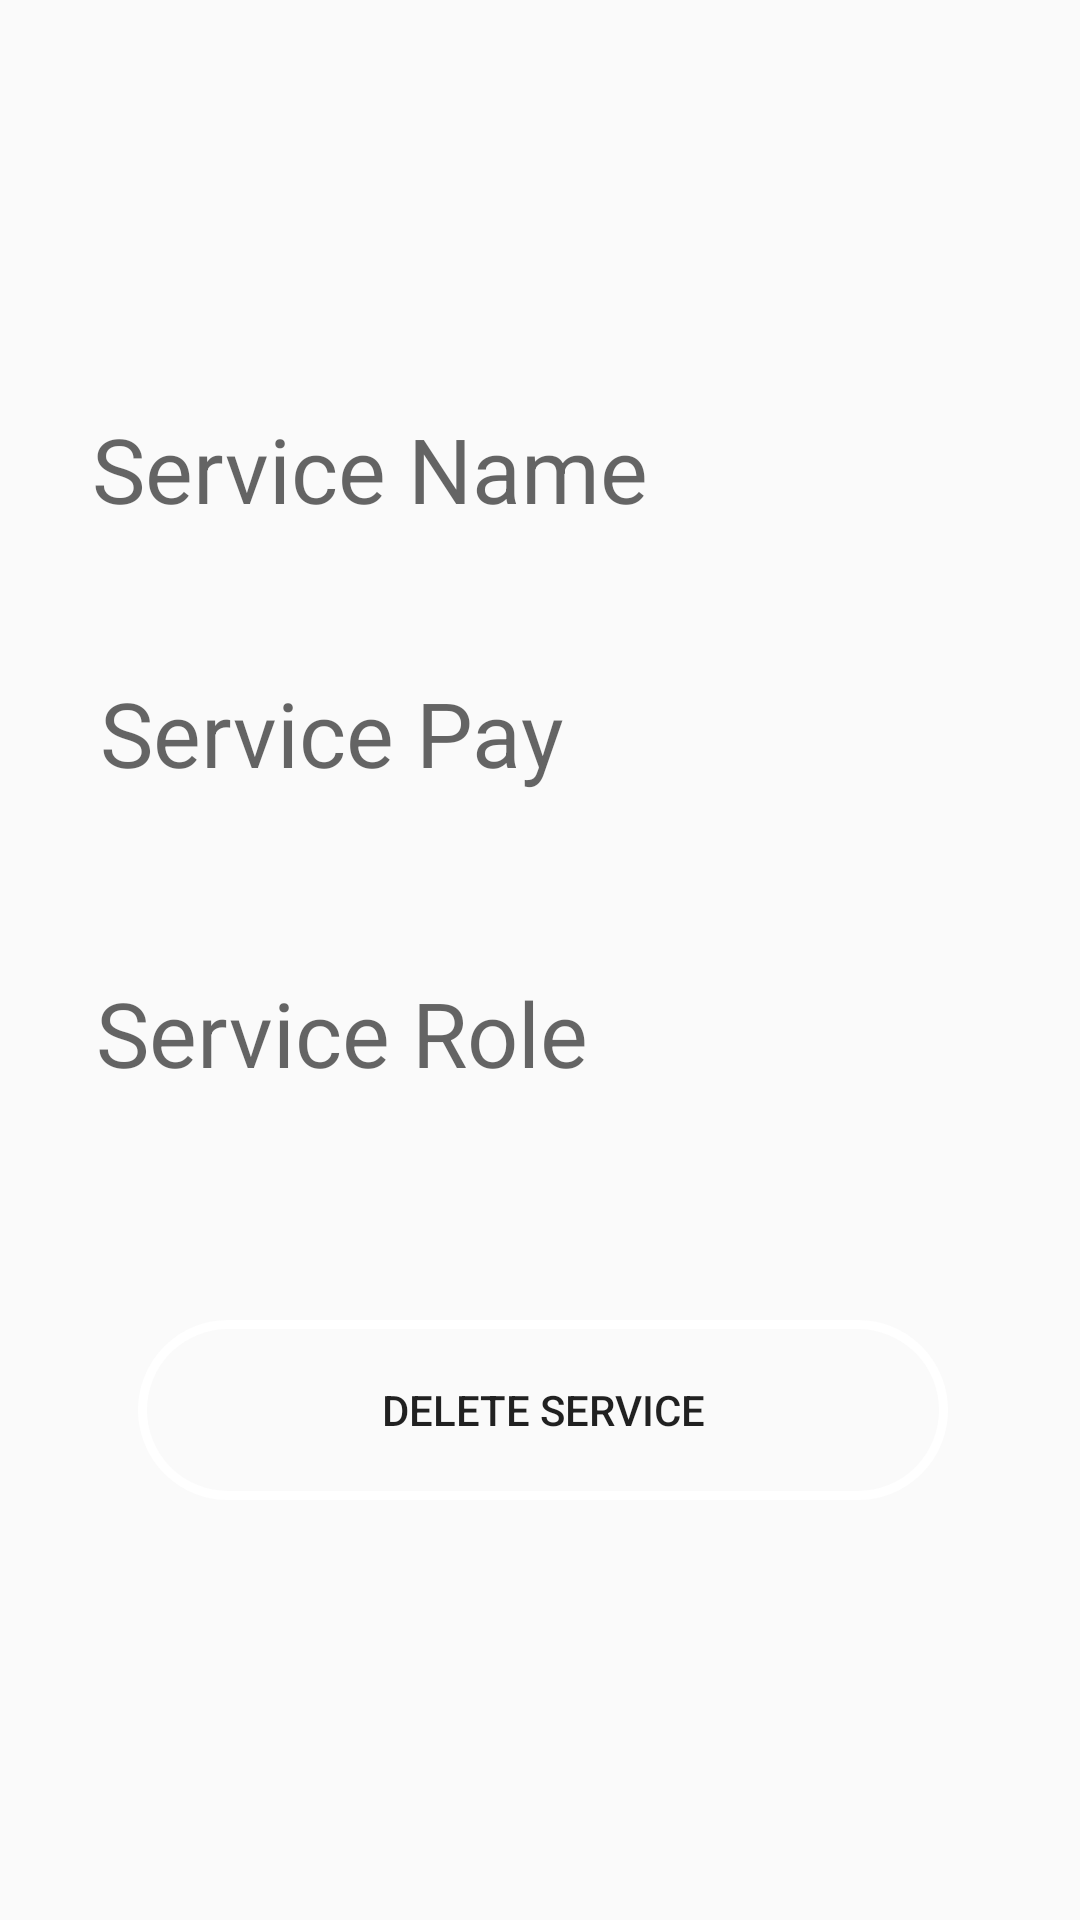

Here is an Android app screen rendered from its layout file. Give the layout XML and the strings, colors and styles it references.
<!-- AndroidManifest.xml: application theme AppTheme -->
<!-- res/layout/activity_manage_services_pop_up.xml -->
<?xml version="1.0" encoding="utf-8"?>
<androidx.constraintlayout.widget.ConstraintLayout xmlns:android="http://schemas.android.com/apk/res/android"
    xmlns:app="http://schemas.android.com/apk/res-auto"
    xmlns:tools="http://schemas.android.com/tools"
    android:layout_width="match_parent"
    android:layout_height="match_parent"
    android:background="@drawable/signupbackground"
    tools:context=".ManageServicesPopUp">

    <TextView
        android:id="@+id/tvServiceInfo2"
        android:layout_width="wrap_content"
        android:layout_height="wrap_content"
        android:layout_marginTop="224dp"
        android:layout_marginEnd="172dp"
        android:layout_marginRight="172dp"
        android:hint="Service Pay"
        android:textSize="30sp"
        app:layout_constraintEnd_toEndOf="parent"
        app:layout_constraintTop_toTopOf="parent" />

    <TextView
        android:id="@+id/tvServiceInfo3"
        android:layout_width="wrap_content"
        android:layout_height="wrap_content"
        android:layout_marginTop="324dp"
        android:layout_marginEnd="164dp"
        android:layout_marginRight="164dp"
        android:hint="Service Role"
        android:textSize="30sp"
        app:layout_constraintEnd_toEndOf="parent"
        app:layout_constraintTop_toTopOf="parent" />

    <Button
        android:id="@+id/btnDeleteService"
        android:layout_width="wrap_content"
        android:layout_height="wrap_content"
        android:layout_marginTop="440dp"
        android:layout_marginEnd="44dp"
        android:layout_marginRight="44dp"
        android:background="@drawable/colourbutton"
        android:text="Delete Service"
        app:layout_constraintEnd_toEndOf="parent"
        app:layout_constraintTop_toTopOf="parent" />

    <TextView
        android:id="@+id/tvServiceInfo"
        android:layout_width="wrap_content"
        android:layout_height="wrap_content"
        android:layout_marginTop="136dp"
        android:layout_marginEnd="144dp"
        android:layout_marginRight="144dp"
        android:hint="Service Name"
        android:textSize="30sp"
        app:layout_constraintEnd_toEndOf="parent"
        app:layout_constraintTop_toTopOf="parent" />

</androidx.constraintlayout.widget.ConstraintLayout>
<!-- resources referenced by this layout -->
<resources>
  <!-- drawable colourbutton (drawable) -->
  <?xml version="1.0" encoding="utf-8"?>
  <shape xmlns:android="http://schemas.android.com/apk/res/android" android:shape="rectangle" >
      <corners
          android:radius="30dp"
          />
  
      <size
          android:width="270dp"
          android:height="60dp"
          />
  
      <gradient
          android:centerX="50%"
          android:centerColor="#0FFFFFFF"
          android:startColor="#0FFFFFFF"
          android:endColor="#0FFFFFFF"
          android:type="linear"
          />
  
      <stroke
          android:width="3dp"
          android:color="#FFFFFFFF"
          />
  
  </shape>
  <style name="AppTheme" parent="Theme.AppCompat.Light.NoActionBar">
          
          <item name="colorPrimary">@color/colorPrimary</item>
          <item name="colorPrimaryDark">@color/colorPrimaryDark</item>
          <item name="colorAccent">@color/colorAccent</item>
          
          <item name="android:spinnerItemStyle">@style/spOperatingHourColour</item>
      </style>
  <style name="spOperatingHourColour" parent="@android:style/Widget.DropDownItem.Spinner">
          <item name="android:textColor">#000000</item>
      </style>
  <!-- not gathered from this repository: default colours our renderer supplied (Android Studio template values) -->
  <color name="colorPrimary">#FF6200EE</color>
  <color name="colorPrimaryDark">#FF3700B3</color>
  <color name="colorAccent">#FF03DAC5</color>
</resources>
